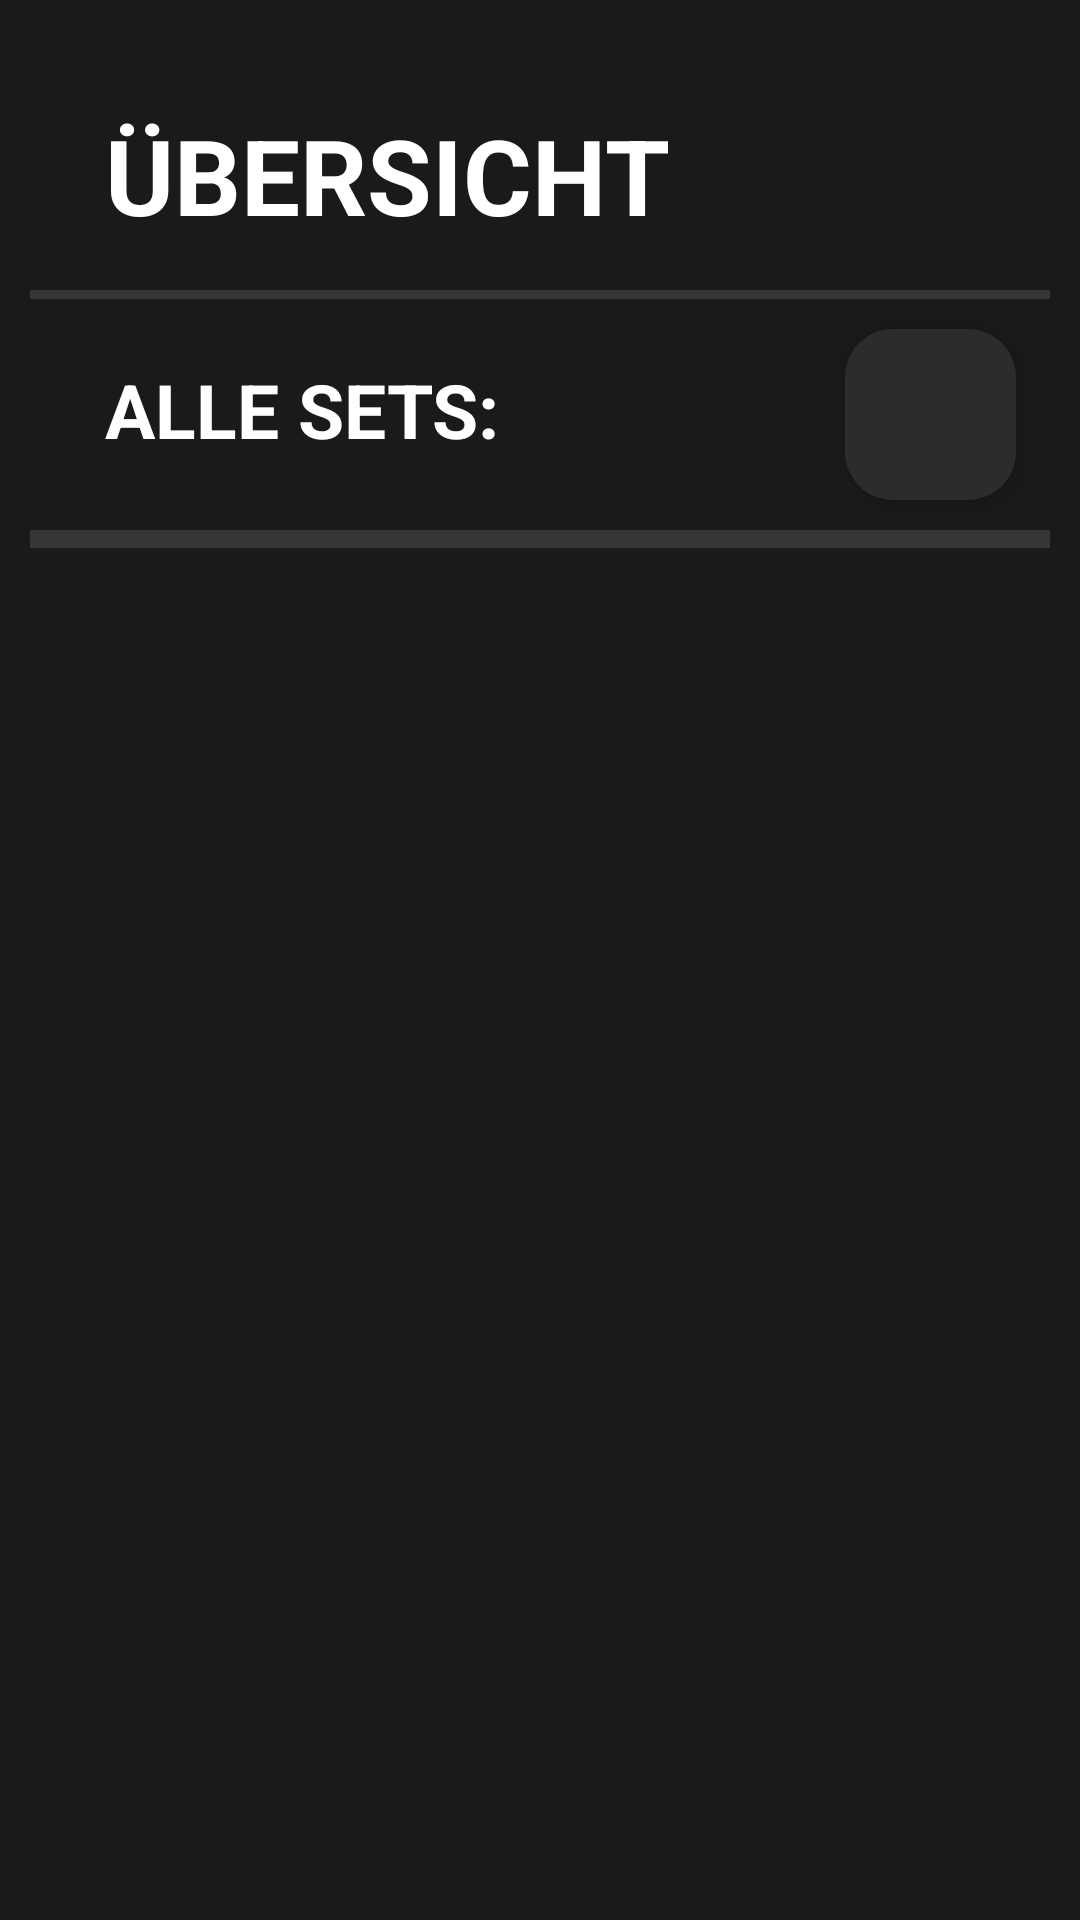

Layout XML and referenced resources for this Android screen:
<!-- AndroidManifest.xml: application theme Theme.GoalApp -->
<!-- res/layout/activity_main.xml -->
<?xml version="1.0" encoding="utf-8"?>
<androidx.constraintlayout.widget.ConstraintLayout xmlns:android="http://schemas.android.com/apk/res/android"
    xmlns:tools="http://schemas.android.com/tools"
    android:layout_width="match_parent"
    android:layout_height="match_parent"
    xmlns:app="http://schemas.android.com/apk/res-auto"
    tools:context=".activities.MainActivity">

        <LinearLayout
            android:layout_width="match_parent"
            android:layout_height="match_parent"
            android:background="@color/darkmode1"
            android:orientation="vertical">

            <TextView
                android:id="@+id/mainHeader"
                android:layout_width="match_parent"
                android:layout_height="wrap_content"
                android:layout_marginHorizontal="35dp"
                android:layout_marginTop="35dp"
                android:layout_marginBottom="15dp"
                android:text="ÜBERSICHT"
                android:textStyle="bold"
                android:textColor="@color/white"
                android:textSize="35dp" />

            <View
                android:paddingLeft="10dp"
                android:paddingRight="10dp"
                android:id="@+id/divider2"
                android:layout_width="match_parent"
                android:layout_height="3dp"
                android:layout_marginHorizontal="10dp"
                android:background="?android:attr/listDivider"
                android:backgroundTint="@color/white"/>
            <LinearLayout
                android:layout_width="match_parent"
                android:layout_height="wrap_content"
                android:orientation="horizontal">

                <TextView
                    android:layout_width="wrap_content"
                    android:layout_height="wrap_content"
                    android:layout_marginHorizontal="35dp"
                    android:layout_marginTop="20dp"
                    android:layout_marginBottom="10dp"
                    android:paddingRight="50dp"
                    android:text="ALLE SETS:"
                    android:textStyle="bold"
                    android:textColor="@color/white"
                    android:textSize="25dp" />

                <com.google.android.material.floatingactionbutton.FloatingActionButton
                    android:id="@+id/newButton"
                    android:layout_width="70dp"
                    android:layout_height="57dp"
                    android:layout_gravity="center"
                    android:layout_marginHorizontal="30dp"
                    android:layout_marginTop="10dp"
                    android:layout_marginBottom="10dp"
                    android:clickable="true"
                    android:src="@drawable/baseline_add_circle_outline_24"
                    app:backgroundTint="@color/darkmode4"
                    app:borderWidth="0dp"
                    app:tint="@color/white" />
            </LinearLayout>

            <View
                android:paddingLeft="10dp"
                android:paddingRight="10dp"
                android:id="@+id/divider4"
                android:layout_width="match_parent"
                android:layout_height="3dp"
                android:layout_marginHorizontal="10dp"
                android:background="?android:attr/listDivider"
                android:backgroundTint="@color/white"/>

            <ListView
                android:id="@+id/setUebersichtListView"
                android:layout_width="match_parent"
                android:layout_height="wrap_content"
                android:listSelector="@drawable/list_item_selector"
              />
            <View
                android:id="@+id/divider3"
                android:layout_width="match_parent"
                android:layout_height="3dp"
                android:layout_marginHorizontal="10dp"
                android:background="?android:attr/listDivider"
                android:backgroundTint="@color/white"/>
        </LinearLayout>



</androidx.constraintlayout.widget.ConstraintLayout>
<!-- resources referenced by this layout -->
<resources>
  <color name="darkmode1">#1a1a1a</color>
  <color name="darkmode4">#2c2c2c</color>
  <color name="white">#FFFFFFFF</color>
  <!-- drawable list_item_selector (drawable) -->
  <?xml version="1.0" encoding="utf-8"?>
  <selector xmlns:android="http://schemas.android.com/apk/res/android">
      <item android:state_focused="true" android:drawable="@color/darkmode5"></item> 
      <item android:state_focused="true" android:state_pressed="true" android:drawable="@color/darkmode5"></item> 
      <item android:state_pressed="true" android:drawable="@color/darkmode5"></item> 
      <item android:drawable="@color/darkmode1"></item> 
  </selector>
  <style name="Theme.GoalApp" parent="Base.Theme.GoalApp" />
  <color name="darkmode5">#333333</color>
  <style name="Base.Theme.GoalApp" parent="Theme.Material3.DayNight">
          
          
      </style>
</resources>
